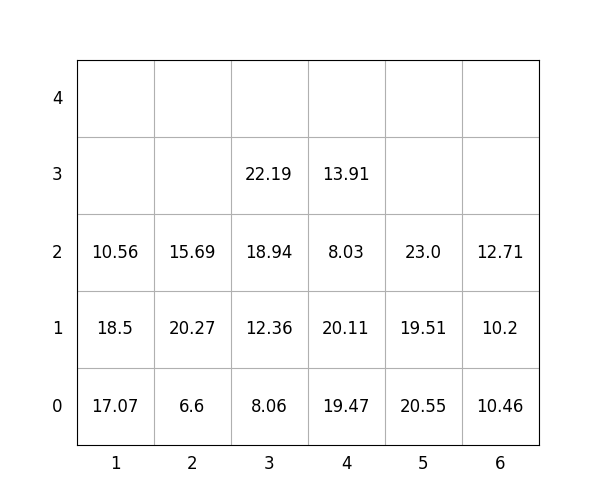

The table this chart was drawn from, first rows:
idx, loc_x, loc_y, loc_z, weight, group, score, seq, reloc, size(ft)
1, 3, 0, 0, 8.06, 2, 208.1, 1, 0, 20
2, 3, 0, 1, 12.36, 2, 212.4, 2, 0, 20
3, 3, 0, 2, 18.94, 3, 318.9, 3, 0, 20
4, 2, 0, 0, 6.6, 0, 6.6, 4, 0, 20
5, 4, 0, 0, 19.47, 1, 119.5, 5, 0, 20
6, 1, 0, 0, 17.07, 2, 217.1, 6, 0, 20
7, 4, 0, 1, 20.11, 1, 120.1, 7, 0, 20
8, 6, 0, 0, 10.46, 1, 110.5, 8, 0, 20
9, 1, 0, 1, 18.5, 2, 218.5, 9, 0, 20
10, 3, 0, 3, 22.19, 3, 322.2, 10, 0, 20
11, 6, 0, 1, 10.2, 2, 210.2, 11, 0, 20
12, 4, 0, 2, 8.03, 2, 208, 12, 0, 20
13, 5, 0, 0, 20.55, 0, 20.55, 13, 0, 20
14, 1, 0, 2, 10.56, 3, 310.6, 14, 0, 20
15, 5, 0, 1, 19.51, 1, 119.5, 15, 0, 20
16, 6, 0, 2, 12.71, 3, 312.7, 16, 0, 20
17, 5, 0, 2, 23.0, 2, 223.0, 17, 0, 20
18, 2, 0, 1, 20.27, 1, 120.3, 18, 0, 20
19, 2, 0, 2, 15.69, 2, 215.7, 19, 0, 20
20, 4, 0, 3, 13.91, 2, 213.9, 20, 0, 20
